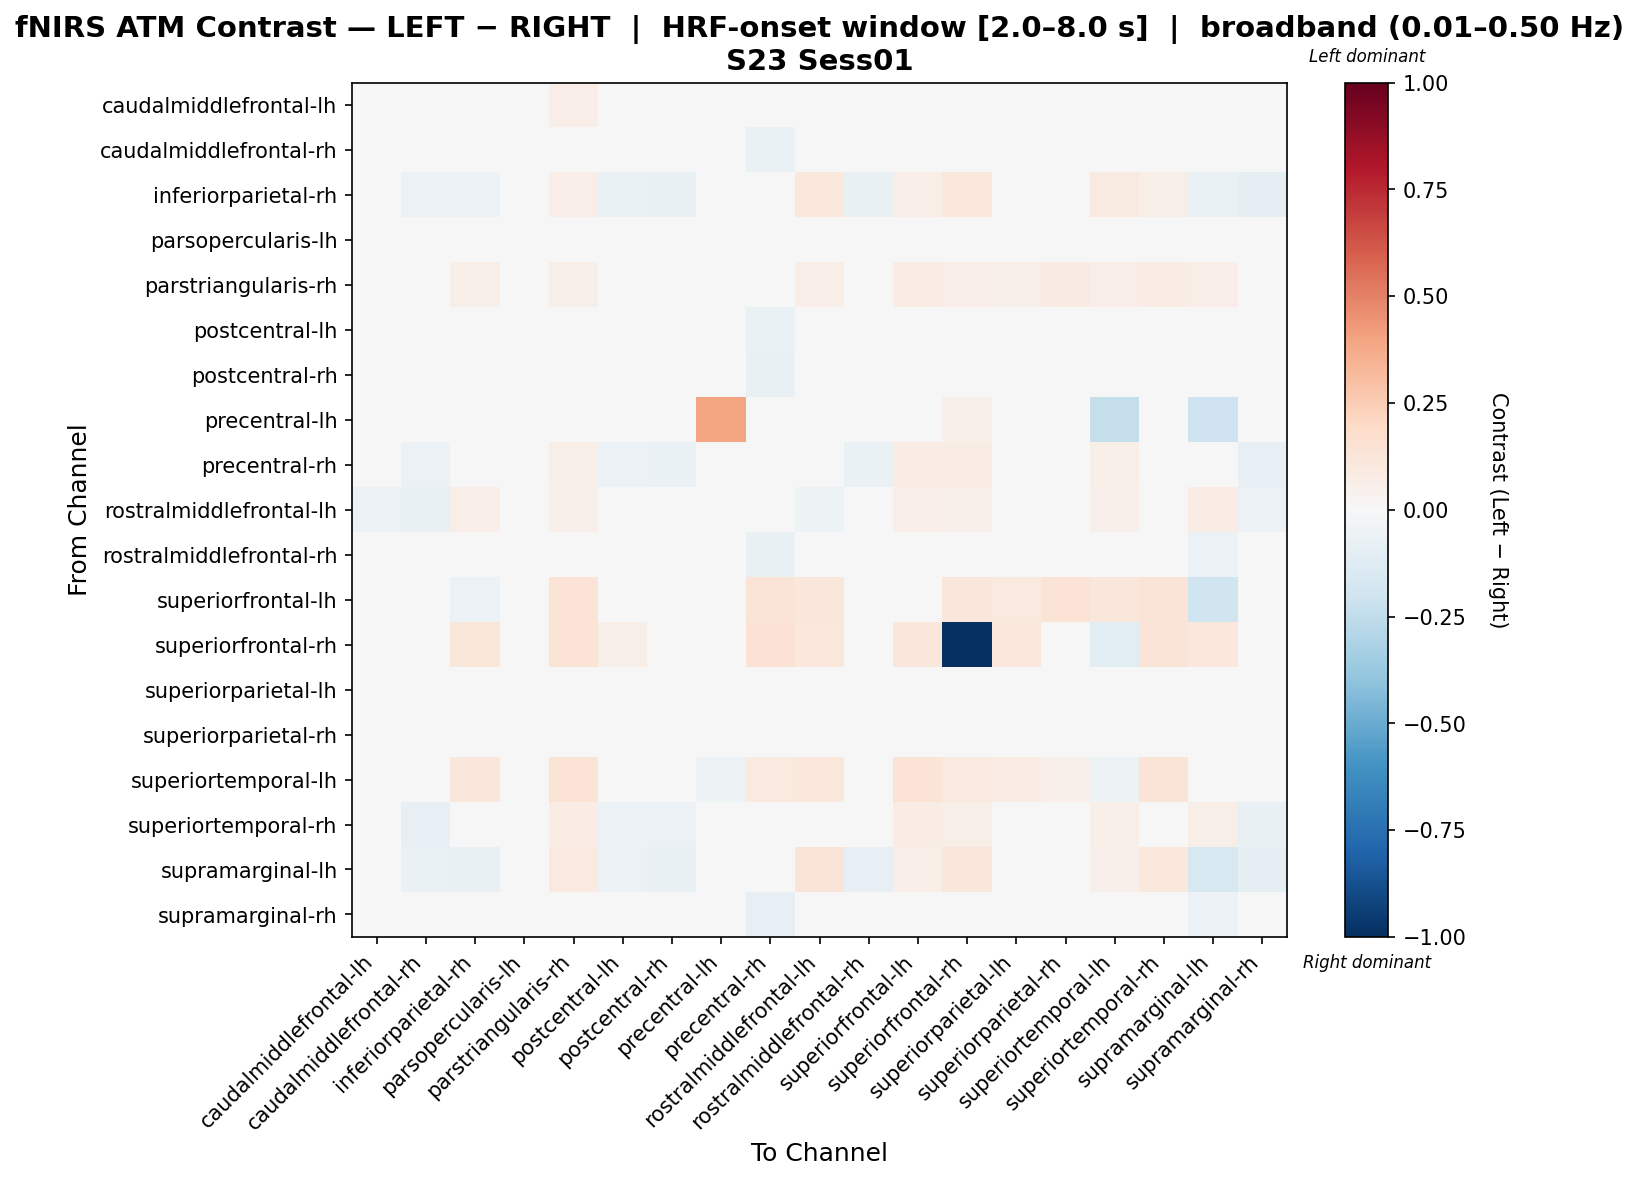

Values plotted in this chart, from the file beside it:
, caudalmiddlefrontal-lh, caudalmiddlefrontal-rh, inferiorparietal-rh, parsopercularis-lh, parstriangularis-rh, postcentral-lh, postcentral-rh, precentral-lh, precentral-rh, rostralmiddlefrontal-lh, rostralmiddlefrontal-rh, superiorfrontal-lh, superiorfrontal-rh, superiorparietal-lh, superiorparietal-rh, superiortemporal-lh, superiortemporal-rh, supramarginal-lh, supramarginal-rh
caudalmiddlefrontal-lh, -0.01411, -0.04867, 0.02231, 0.0, 0.06908, -0.02148, -0.02149, 0.0, -0.00571, -0.01108, -0.01247, 0.03234, 0.00412, -0.01842, 0.0289, 0.01114, -0.02652, 0.04264, -0.03058
caudalmiddlefrontal-rh, -0.01113, 0.01682, -0.03535, 0.0, 0.01164, 0.02788, 0.03095, 0.0, -0.06973, -0.009185, 0.03605, 0.007849, 0.01279, -0.01731, 0.04592, 0.001221, -0.03434, -0.03855, 0.02447
inferiorparietal-rh, 0.02922, -0.05827, -0.05602, 0.0, 0.06401, -0.06442, -0.07762, 0.0, -0.01679, 0.1039, -0.07762, 0.06707, 0.108, -0.02009, 0.009796, 0.08757, 0.05772, -0.06565, -0.09081
parsopercularis-lh, 0.0, 0.0, 0.0, 0.0, 0.0, 0.0, 0.0, 0.0, 0.0, 0.0, 0.0, 0.0, 0.0, 0.0, 0.0, 0.0, 0.0, 0.0, 0.0
parstriangularis-rh, 0.03988, 0.018, 0.05551, 0.0, 0.05485, 0.03056, 0.02274, 0.0, 0.04816, 0.06856, 0.01797, 0.07112, 0.0631, 0.059, 0.08123, 0.0632, 0.07625, 0.06899, 0.01174
postcentral-lh, -2.656656503443663e-05, 0.02275, -0.03724, 0.0, 0.01566, 0.01853, 0.01406, 0.0, -0.06916, 0.01063, 0.01701, 0.01922, 0.01933, -0.01722, 0.03488, 0.004317, -0.01789, -0.0385, 0.00367
postcentral-rh, 0.003095, 0.02992, -0.04401, 0.0, 0.01199, 0.01961, 0.02457, 0.0, -0.07294, 0.007914, 0.02789, 0.01208, 0.01259, -0.01942, 0.03994, -0.002785, -0.02066, -0.04549, 0.01569
precentral-lh, 0.0, 0.0, 0.0, 0.0, 0.0, 0.0, 0.0, 0.3908, 0.0, 0.0, 0.0, 0.0, 0.05318, 0.0, 0.0, -0.2405, 0.0, -0.2035, 0.0
precentral-rh, 0.008519, -0.0564, 0.001707, 0.0, 0.05661, -0.05886, -0.06639, 0.0, -0.03375, 0.04597, -0.06306, 0.07598, 0.07147, -0.02839, 0.01106, 0.05583, 0.04196, 0.01631, -0.07856
rostralmiddlefrontal-lh, -0.05931, -0.07407, 0.0661, 0.0, 0.05341, -0.04012, -0.04525, 0.0, -0.01106, -0.05072, -0.03232, 0.06605, 0.05432, -0.02752, 0.04049, 0.05446, -0.01516, 0.0774, -0.05669
rostralmiddlefrontal-rh, 0.004364, 0.03506, -0.04963, 0.0, 0.007808, 0.01898, 0.02525, 0.0, -0.07552, 0.0091, 0.03465, 0.007835, 0.0141, -0.0202, 0.03374, -0.002204, -0.02003, -0.0548, 0.03151
superiorfrontal-lh, 0.02557, 0.02112, -0.06247, 0.003816, 0.1346, 0.04745, 0.02977, 0.0, 0.1322, 0.1131, 0.02251, -0.005927, 0.1104, 0.09935, 0.1346, 0.11, 0.1284, -0.2008, 0.007252
superiorfrontal-rh, 0.01221, 0.0414, 0.121, 0.0, 0.1354, 0.06176, 0.04547, 0.01221, 0.1414, 0.109, 0.04547, 0.1171, -1.0, 0.1072, -0.01979, -0.1117, 0.1253, 0.103, -0.04644
superiorparietal-lh, -0.0007953, -0.01781, -0.01276, 0.0, 0.04066, -0.0179, -0.02436, 0.0, -0.04526, 0.02655, -0.02105, 0.04198, 0.04009, -0.01383, 0.01955, 0.0286, 0.003299, -0.01243, -0.03454
superiorparietal-rh, -0.001884, -0.008219, -0.01952, 0.0, 0.03249, -0.01529, -0.0163, 0.0, -0.0437, 0.03326, -0.01547, 0.04895, 0.03789, -0.02506, 0.007158, 0.013, 0.00908, -0.01581, -0.02058
superiortemporal-lh, 0.002563, 0.01403, 0.1129, 0.0, 0.1381, 0.01693, -0.004211, -0.05097, 0.1001, 0.1065, -0.004211, 0.1329, 0.09613, 0.07427, 0.05405, -0.05182, 0.1277, 0.01787, -0.03183
superiortemporal-rh, -0.03637, -0.07836, 0.03536, 0.0, 0.07374, -0.05491, -0.06042, 0.0, -0.0007083, 0.01633, -0.04979, 0.07086, 0.05912, -0.03472, 0.02592, 0.05927, -0.01475, 0.06129, -0.07185
supramarginal-lh, 0.04287, -0.0636, -0.0744, 0.0, 0.1001, -0.06164, -0.07731, -0.01647, 0.02328, 0.127, -0.08473, 0.06606, 0.1097, -0.01217, 0.02328, 0.05412, 0.1021, -0.1603, -0.09792
supramarginal-rh, 0.001317, 0.03623, -0.04938, 0.0, 0.006766, 0.02166, 0.02865, 0.0, -0.07829, 0.00292, 0.04538, 0.004701, 0.001766, -0.02039, 0.04428, -0.004811, -0.02558, -0.05493, 0.0397
